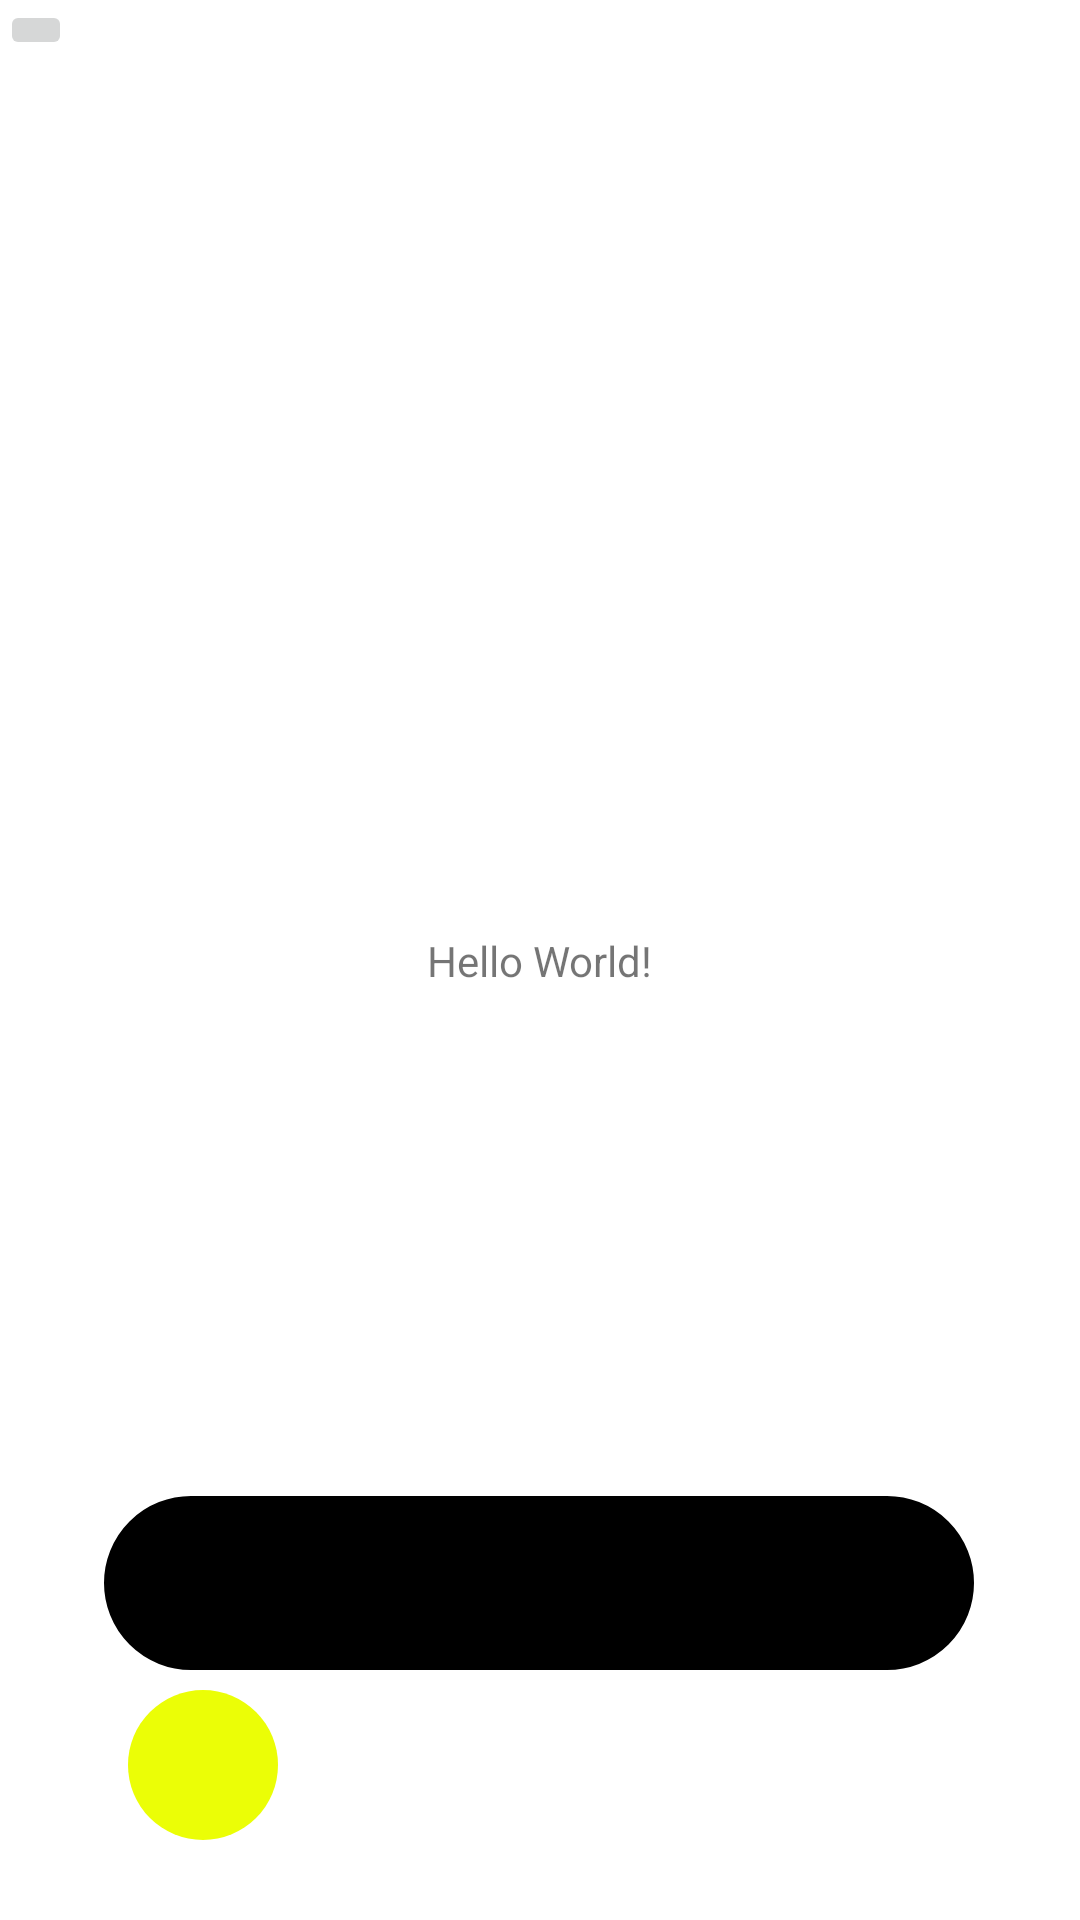

This screen was rendered from an Android layout file. Write that file and the resources it references.
<!-- AndroidManifest.xml: application theme Theme.ToDo_List -->
<!-- res/layout/activity_main.xml -->
<?xml version="1.0" encoding="utf-8"?>
<androidx.constraintlayout.widget.ConstraintLayout xmlns:android="http://schemas.android.com/apk/res/android"
    xmlns:app="http://schemas.android.com/apk/res-auto"
    xmlns:tools="http://schemas.android.com/tools"
    android:layout_width="match_parent"
    android:layout_height="match_parent"
    tools:context=".MainActivity">


    
    <RelativeLayout
        android:id="@+id/relativeLayout"
        android:layout_width="412dp"
        android:layout_height="555dp"
        tools:layout_editor_absoluteX="-1dp">

        
        <FrameLayout
            android:id="@+id/fragment_container"
            android:layout_width="match_parent"
            android:layout_height="555dp">

        </FrameLayout>

    </RelativeLayout>

    <TextView
        android:id="@+id/textView"
        android:layout_width="wrap_content"
        android:layout_height="wrap_content"
        android:text="Hello World!"
        app:layout_constraintBottom_toBottomOf="parent"
        app:layout_constraintEnd_toEndOf="parent"
        app:layout_constraintStart_toStartOf="parent"
        app:layout_constraintTop_toTopOf="parent" />

    <View
        android:id="@+id/view"
        android:layout_width="290dp"
        android:layout_height="58dp"
        android:layout_centerInParent="true"
        android:background="@drawable/rounded_rectangle"
        app:layout_constraintBottom_toBottomOf="parent"
        app:layout_constraintEnd_toEndOf="parent"
        app:layout_constraintHorizontal_bias="0.495"
        app:layout_constraintStart_toStartOf="parent"
        app:layout_constraintTop_toTopOf="parent"
        app:layout_constraintVertical_bias="0.857" />

    <View
        android:id="@+id/yellow_circle"
        android:layout_width="50dp"
        android:layout_height="50dp"
        android:background="@drawable/circle"
        app:layout_constraintBottom_toBottomOf="parent"
        app:layout_constraintEnd_toEndOf="@+id/view"
        app:layout_constraintHorizontal_bias="0.033"
        app:layout_constraintStart_toStartOf="@+id/view"
        app:layout_constraintTop_toBottomOf="@+id/relativeLayout"
        app:layout_constraintVertical_bias="0.238" />

    <ImageButton
        android:id="@+id/homeButton"
        android:layout_width="wrap_content"
        android:layout_height="wrap_content"
        android:background="@android:color/transparent"
        app:layout_constraintBottom_toBottomOf="@+id/yellow_circle"
        app:layout_constraintEnd_toEndOf="@+id/view"
        app:layout_constraintHorizontal_bias="0.082"
        app:layout_constraintStart_toStartOf="@+id/view"
        app:layout_constraintTop_toTopOf="@+id/view"
        app:layout_constraintVertical_bias="0.558"
        app:srcCompat="@drawable/baseline_home_24" />

    <ImageButton
        android:id="@+id/imageButton3"
        android:layout_width="wrap_content"
        android:layout_height="wrap_content"
        app:srcCompat="@drawable/baseline_format_list_bulleted_24"
        tools:layout_editor_absoluteX="130dp"
        tools:layout_editor_absoluteY="585dp" />

</androidx.constraintlayout.widget.ConstraintLayout>
<!-- resources referenced by this layout -->
<resources>
  <!-- drawable circle (drawable) -->
  <?xml version="1.0" encoding="utf-8"?>
  <shape xmlns:android="http://schemas.android.com/apk/res/android">
      <solid android:color="#EBFE06" /> 
      <size
          android:width="100dp"
          android:height="100dp" />
      <corners android:radius="50dp" /> 
  </shape>
  <!-- drawable rounded_rectangle (drawable) -->
  <?xml version="1.0" encoding="utf-8"?>
  <shape xmlns:android="http://schemas.android.com/apk/res/android">
      <solid android:color="#000000" />
      <corners android:radius="45dp" />
      <stroke
          android:width="2dp"
          android:color="#000000" />
  </shape>
  <style name="Theme.ToDo_List" parent="Theme.MaterialComponents.DayNight.DarkActionBar">
          
          <item name="colorPrimary">@color/purple_500</item>
          <item name="colorPrimaryVariant">@color/purple_700</item>
          <item name="colorOnPrimary">@color/white</item>
          
          <item name="colorSecondary">@color/teal_200</item>
          <item name="colorSecondaryVariant">@color/teal_700</item>
          <item name="colorOnSecondary">@color/black</item>
          
          <item name="android:statusBarColor">?attr/colorPrimaryVariant</item>
          
      </style>
  <!-- not gathered from this repository: default colours our renderer supplied (Android Studio template values) -->
  <color name="purple_500">#FF6200EE</color>
  <color name="purple_700">#FF3700B3</color>
  <color name="teal_200">#FF03DAC5</color>
  <color name="teal_700">#FF018786</color>
  <color name="black">#FF000000</color>
  <color name="white">#FFFFFFFF</color>
</resources>
